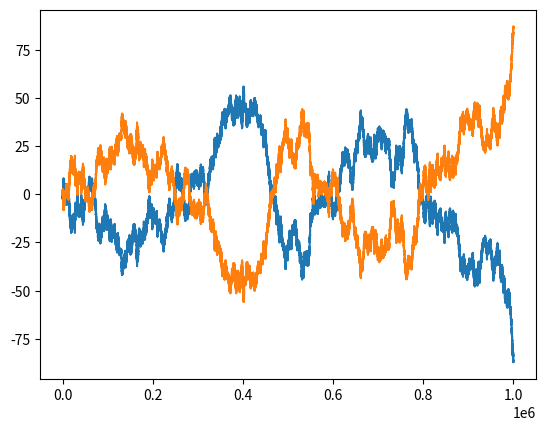

Write Python code to recreate this figure.
#!/usr/bin/python3

import numpy as np
import matplotlib.pyplot as plt

n = 1000000; dt = 0.01; rho = -1.0
W1 = np.random.normal(0, np.sqrt(dt), n)
W2 = rho * W1 + np.sqrt(1 - rho **2) * np.random.normal(0, np.sqrt(dt), n)
W1_cum = np.cumsum(W1)
W2_cum = np.cumsum(W2)
plt.plot(W1_cum)
plt.plot(W2_cum)
plt.show()
